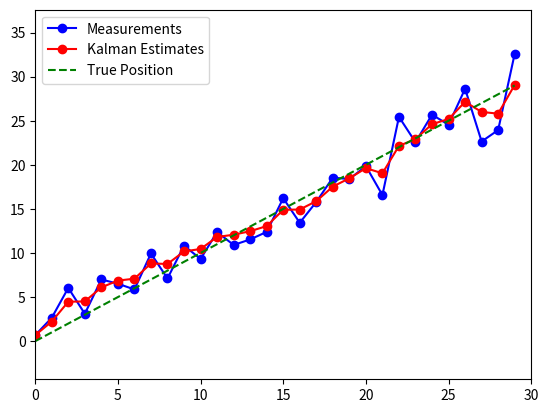

Python code for this plot:
#!/usr/bin/env python3
import numpy as np
import matplotlib.pyplot as plt
from matplotlib.animation import FuncAnimation, PillowWriter

# Simulate true position with constant velocity
num_steps = 30
dt = 1.0
true_velocity = 1.0
true_positions = np.array([i * true_velocity for i in range(num_steps)])

# Noisy measurements of position
measurement_noise_std = 2.0
measurements = true_positions + np.random.normal(0, measurement_noise_std, num_steps)

# Kalman Filter (single-state: position only)
x_est = 0.0  # Initial position estimate
P = 1000.0   # Initial uncertainty

# Assume constant known velocity
assumed_velocity = 1.0

# Define process and measurement noise
Q = 1.0  # Process noise variance
R = measurement_noise_std ** 2  # Measurement noise variance

# Store estimates
estimates = []

for z in measurements:
    # Prediction (use assumed velocity)
    x_pred = x_est + assumed_velocity * dt
    P_pred = P + Q

    # Update
    K = P_pred / (P_pred + R)
    x_est = x_pred + K * (z - x_pred)
    P = (1 - K) * P_pred

    estimates.append(x_est)

# Create animation
fig, ax = plt.subplots()
ax.set_xlim(0, num_steps)
ax.set_ylim(min(measurements) - 5, max(measurements) + 5)

line1, = ax.plot([], [], 'bo-', label='Measurements')
line2, = ax.plot([], [], 'ro-', label='Kalman Estimates')
line3, = ax.plot([], [], 'g--', label='True Position')
ax.legend()

def update(frame):
    line1.set_data(range(frame + 1), measurements[:frame + 1])
    line2.set_data(range(frame + 1), estimates[:frame + 1])
    line3.set_data(range(frame + 1), true_positions[:frame + 1])
    return line1, line2, line3

ani_single_state = FuncAnimation(fig, update, frames=num_steps, interval=300, blit=True)

# Save the animation
animation_path_single = "kalman_filter_1d_single_state.gif"
ani_single_state.save(animation_path_single, writer=PillowWriter(fps=3))
print(f"Animation saved to: {animation_path_single}")
